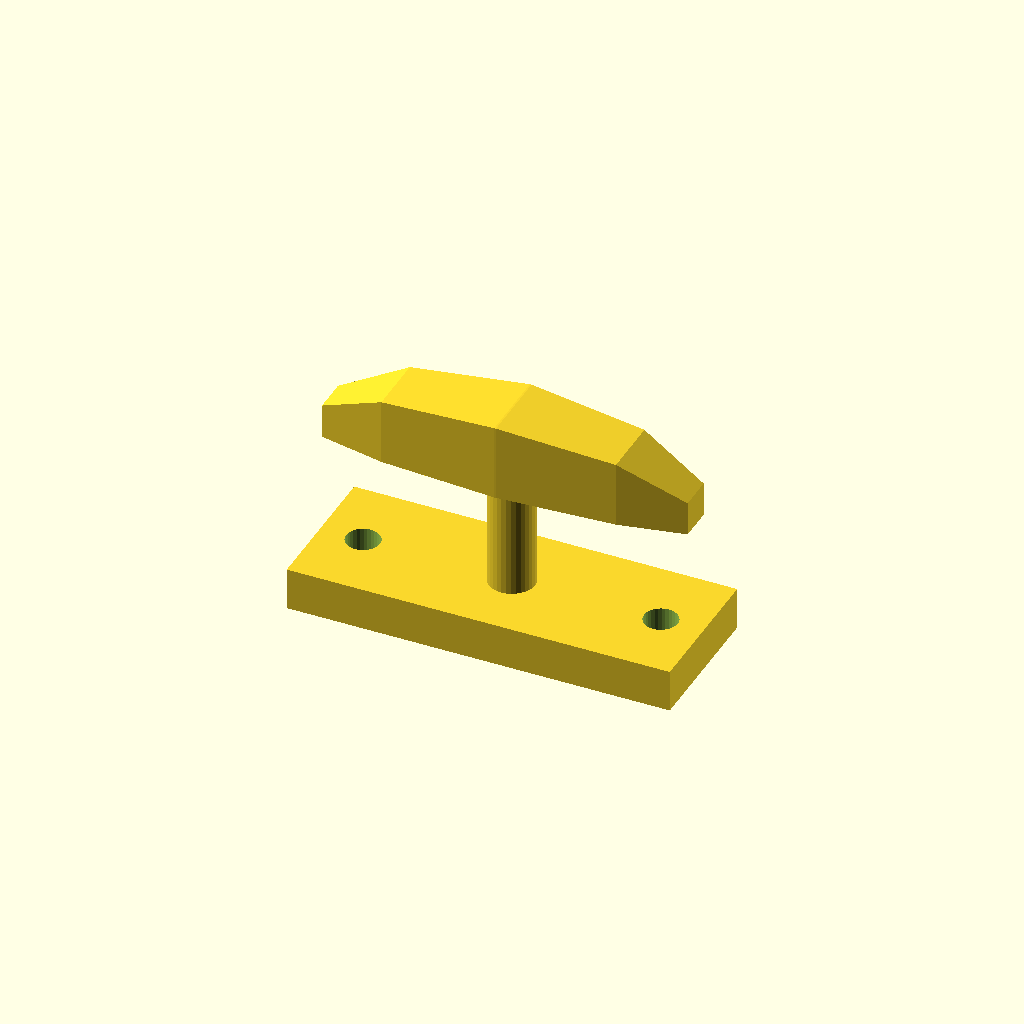
Cell 1: the model at its default parameters.
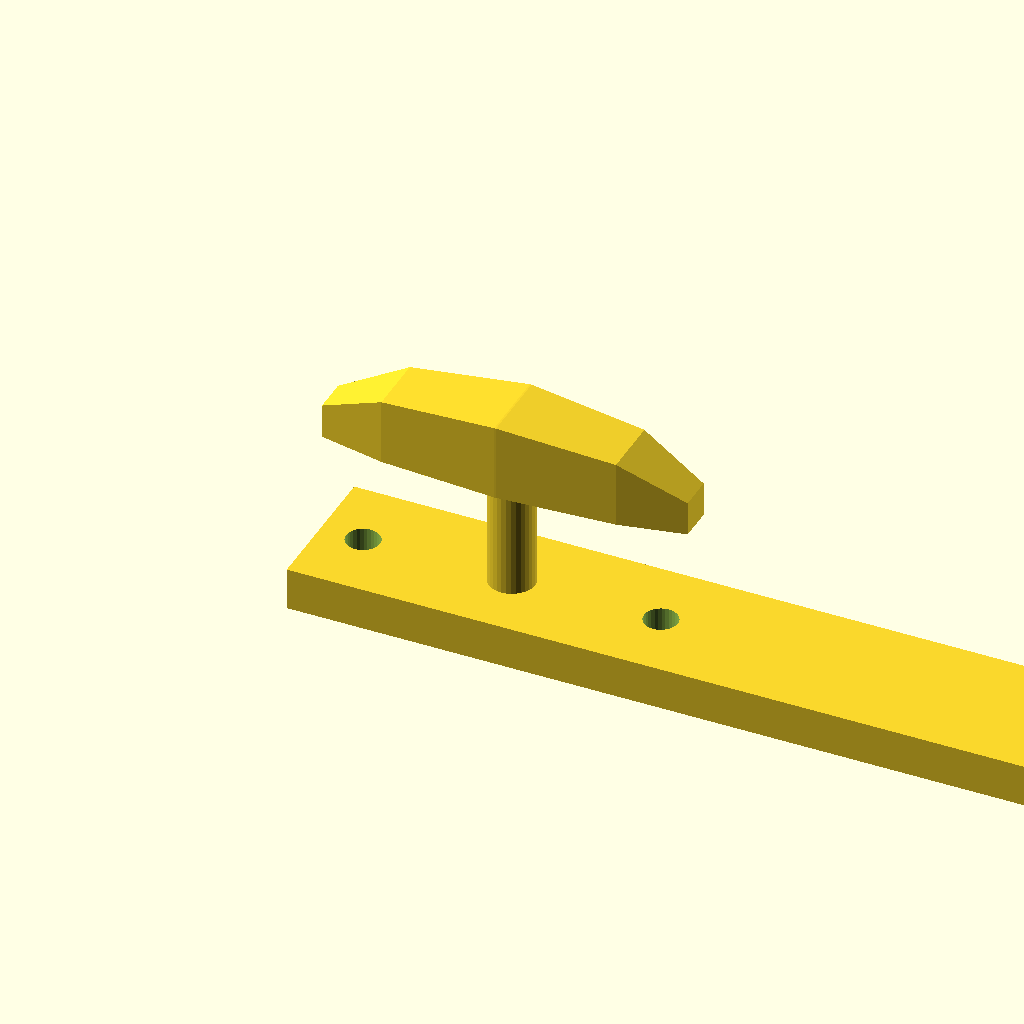
Cell 2: the same model with base_l = 180.
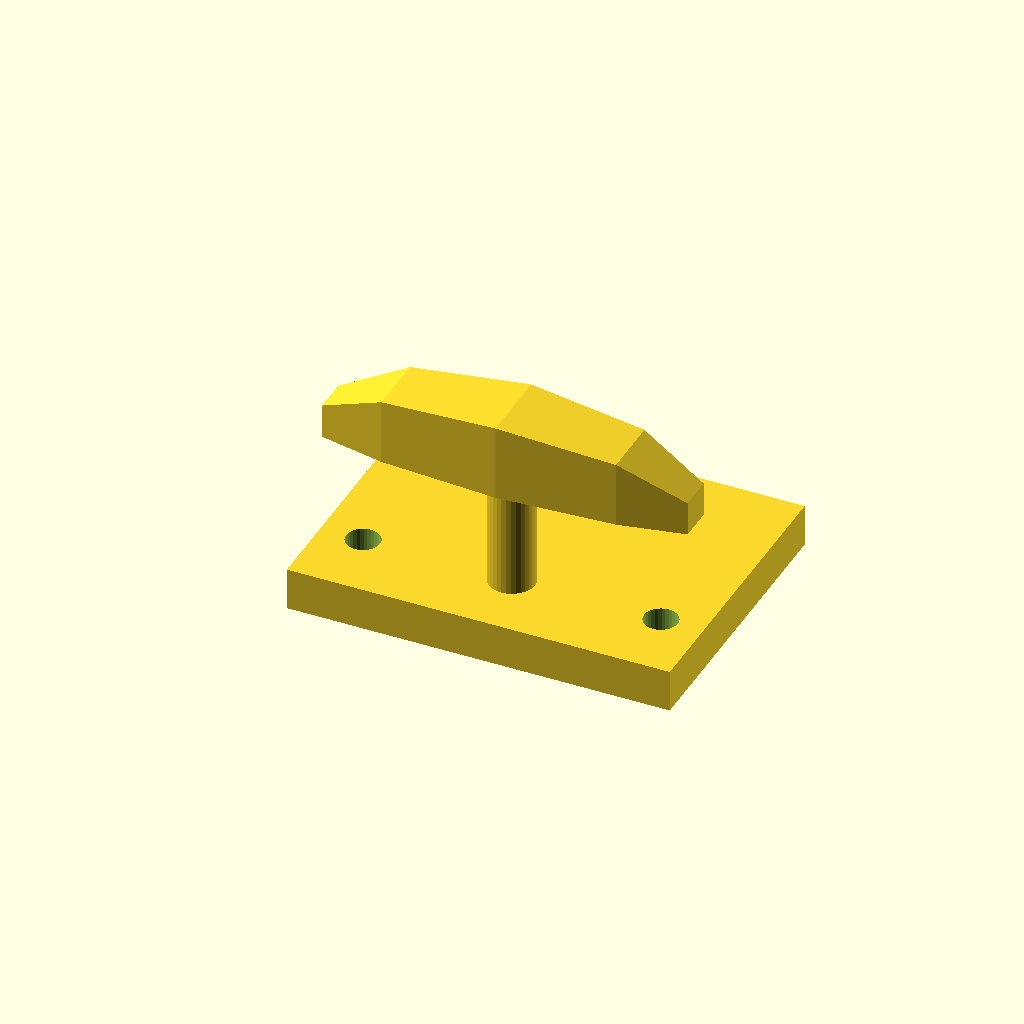
Cell 3 — base_w set to 68, the other parameters unchanged.
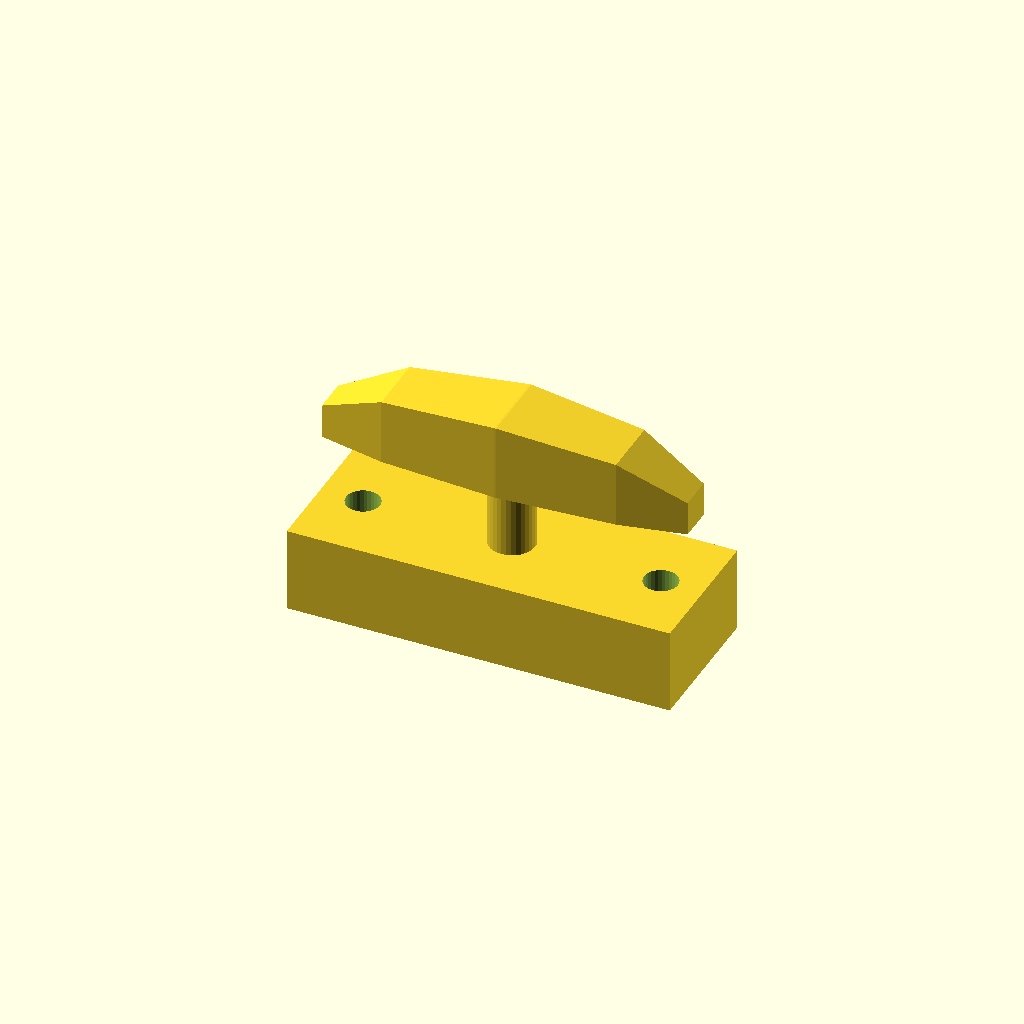
Cell 4 — base_t set to 20, the other parameters unchanged.
All cells are drawn from one camera (rotation 55°, 0°, 25°, orthographic, colour scheme Cornfield), so only the parameter changes between them.
The OpenSCAD source (optional_data/data/gen3/cleats/part_0050.scad):
$fn = 32;

// ----------------------------------------------------------------------
// Boat cleat: 90 mm base, horn 46 mm up
// ----------------------------------------------------------------------

// --- parameters (mm) ---
base_l = 90;              // base length
base_w = 34;              // base width
base_t = 10;              // base thickness
horn_len = 85.5;          // horn length
horn_d = 18;              // horn diameter at the middle
horn_z = 46;              // horn axis height
end_drop = 10;            // how far the horn tips drop
post_d = 10.8;            // centre post diameter
holes_d = 7.94;           // fixing holes
hole_x = 35;              // fixing hole spacing

difference() {
  union() {
    translate([-45, -17, 0]) cube([base_l, base_w, base_t]);
    /* centre post, sunk 1 mm into the base */
    translate([0, 0, 9]) cylinder(h = 37, d = post_d);
    /* horn: a hull chain of boxes, full in the middle and lighter at the tips */
    hull() {
      translate([-42.75, -4.05, 37]) cube([0.4, 8.1, 8.1], center = false);
      translate([-27.36, -7.2, 37]) cube([0.4, 14.4, 15.5], center = false);
    }
    hull() {
      translate([-27.36, -7.2, 37]) cube([0.4, 14.4, 15.5], center = false);
      translate([0, -9, 37]) cube([0.4, 18, 18], center = false);
    }
    hull() {
      translate([0, -9, 37]) cube([0.4, 18, 18], center = false);
      translate([27.36, -7.2, 37]) cube([0.4, 14.4, 15.5], center = false);
    }
    hull() {
      translate([27.36, -7.2, 37]) cube([0.4, 14.4, 15.5], center = false);
      translate([42.75, -4.05, 37]) cube([0.4, 8.1, 8.1], center = false);
    }
  }
  translate([-35, 0, -2.5]) cylinder(h = base_t + 5, d = holes_d);
  translate([35, 0, -2.5]) cylinder(h = base_t + 5, d = holes_d);
}
Parameter table extracted from the source (name, type, default, range or options):
base_l: number, default 90
base_w: number, default 34
base_t: number, default 10
horn_len: number, default 85.5
horn_d: number, default 18
horn_z: number, default 46
end_drop: number, default 10
post_d: number, default 10.8
holes_d: number, default 7.94
hole_x: number, default 35
